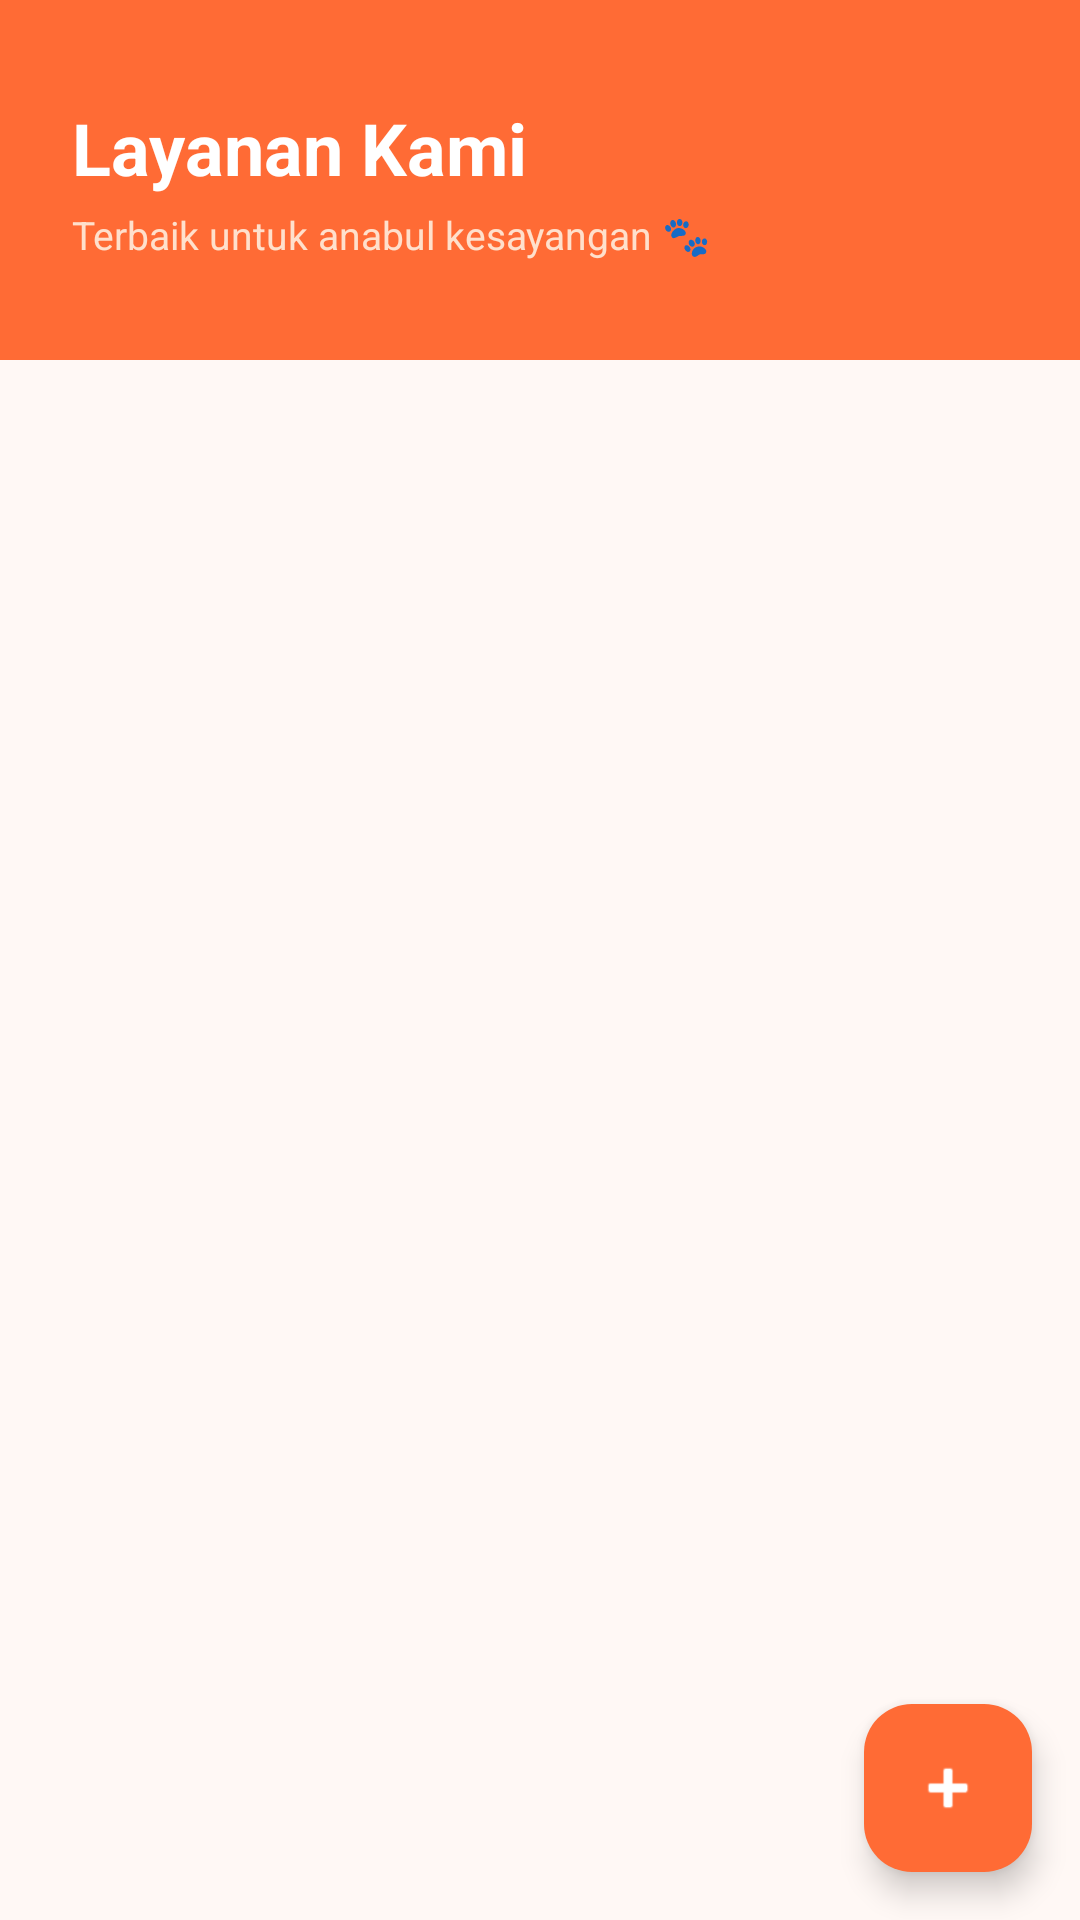

The Android layout XML behind this screen, and the referenced resources:
<!-- AndroidManifest.xml: application theme Theme.Satwalaya -->
<!-- res/layout/fragment_list.xml -->
<?xml version="1.0" encoding="utf-8"?>
<androidx.coordinatorlayout.widget.CoordinatorLayout
    xmlns:android="http://schemas.android.com/apk/res/android"
    xmlns:app="http://schemas.android.com/apk/res-auto"
    android:layout_width="match_parent"
    android:layout_height="match_parent"
    android:background="#FFF8F5">

    <LinearLayout
        android:layout_width="match_parent"
        android:layout_height="match_parent"
        android:orientation="vertical">

        
        <LinearLayout
            android:layout_width="match_parent"
            android:layout_height="120dp"
            android:background="#FF6B35"
            android:gravity="center_vertical"
            android:padding="24dp">
            <LinearLayout
                android:layout_width="match_parent"
                android:layout_height="wrap_content"
                android:orientation="vertical">
                <TextView
                    android:layout_width="wrap_content"
                    android:layout_height="wrap_content"
                    android:text="Layanan Kami"
                    android:textStyle="bold"
                    android:textSize="24sp"
                    android:textColor="#FFFFFF"/>
                <TextView
                    android:layout_width="wrap_content"
                    android:layout_height="wrap_content"
                    android:text="Terbaik untuk anabul kesayangan 🐾"
                    android:textSize="13sp"
                    android:textColor="#FFE0CC"
                    android:layout_marginTop="4dp"/>
            </LinearLayout>
        </LinearLayout>

        
        <androidx.recyclerview.widget.RecyclerView
            android:id="@+id/recyclerViewList"
            android:layout_width="match_parent"
            android:layout_height="match_parent"
            android:padding="16dp"
            android:clipToPadding="false"/>

    </LinearLayout>

    
    <com.google.android.material.floatingactionbutton.FloatingActionButton
        android:id="@+id/fabTambah"
        android:layout_width="wrap_content"
        android:layout_height="wrap_content"
        android:layout_gravity="bottom|end"
        android:layout_margin="16dp"
        android:contentDescription="Tambah Layanan"
        android:src="@android:drawable/ic_input_add"
        app:backgroundTint="#FF6B35"
        app:tint="#FFFFFF"/>

</androidx.coordinatorlayout.widget.CoordinatorLayout>
<!-- resources referenced by this layout -->
<resources>
  <style name="Theme.Satwalaya" parent="Base.Theme.Satwalaya" />
  <style name="Base.Theme.Satwalaya" parent="Theme.Material3.DayNight.NoActionBar">
          
          
      </style>
</resources>
